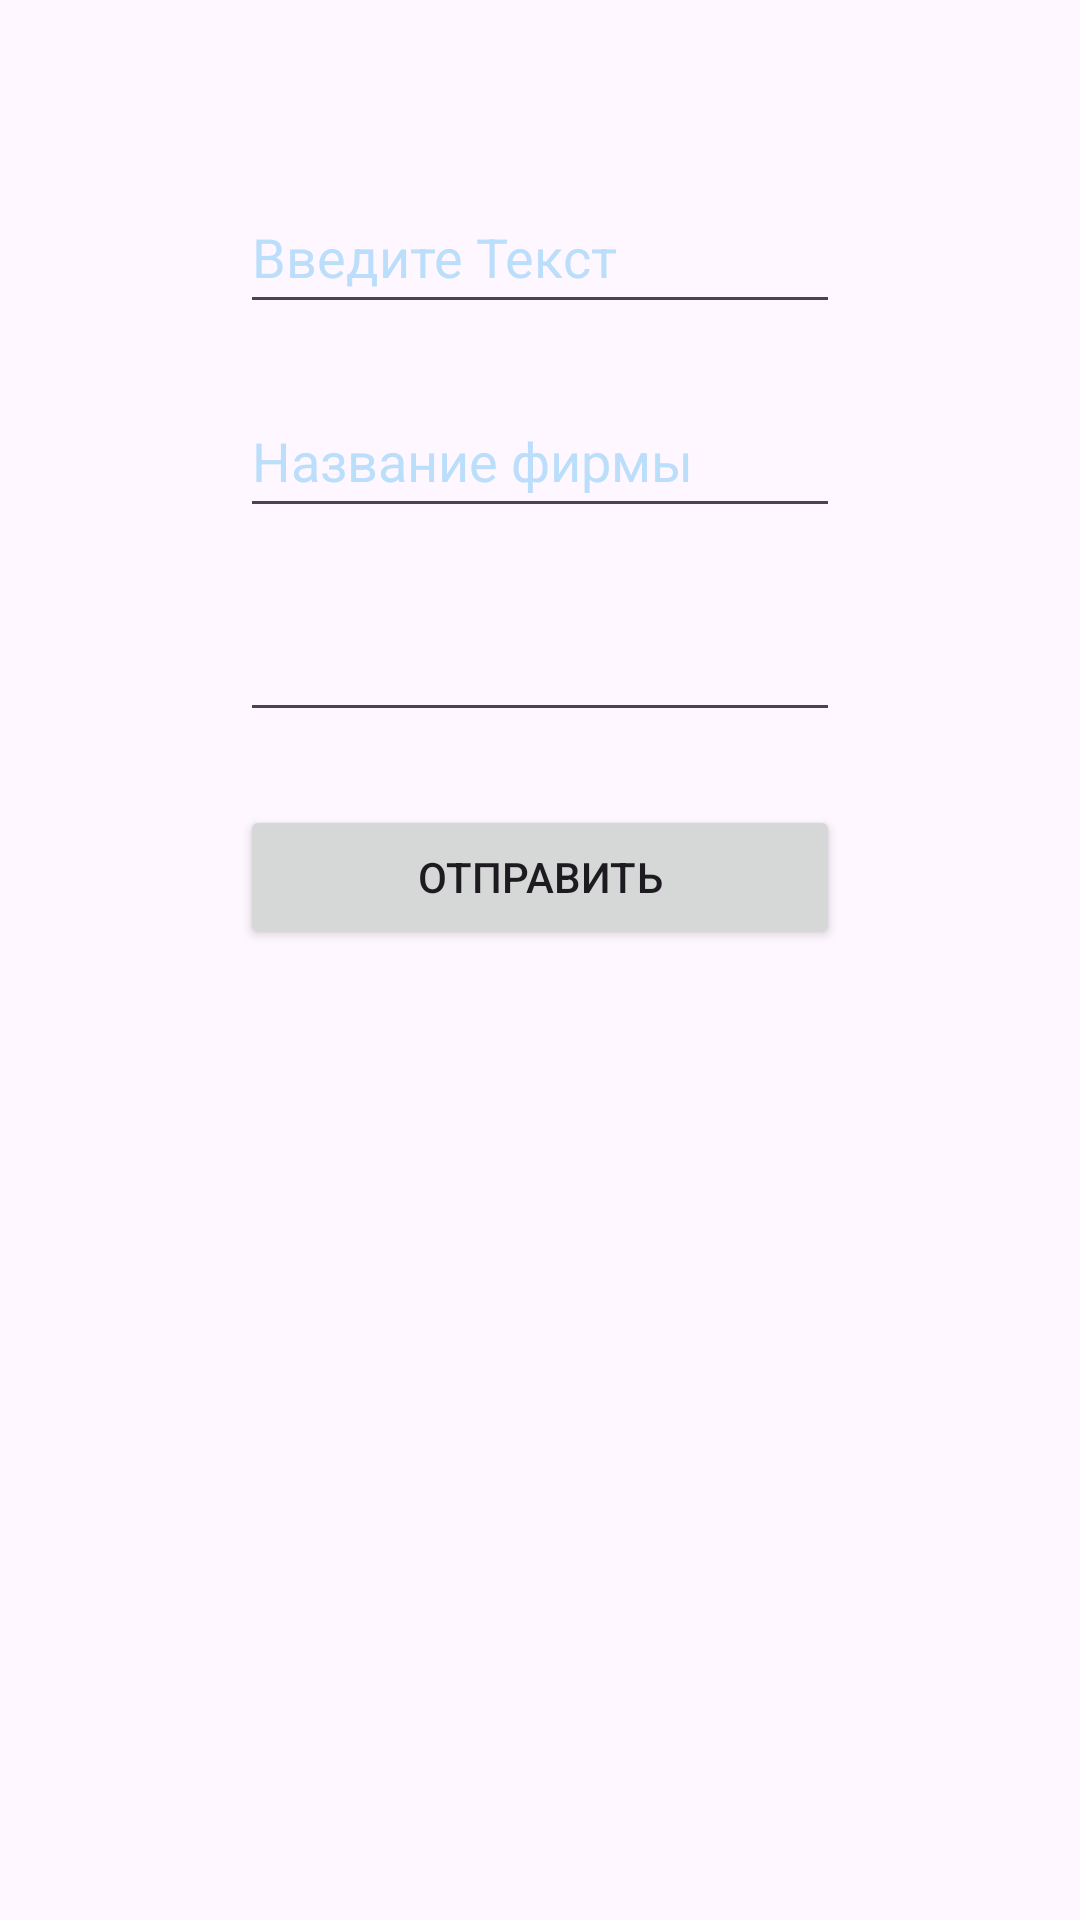

Reconstruct the res/layout file that produces this screen, plus the resources it refers to.
<!-- AndroidManifest.xml: application theme Theme.Kursach2 -->
<!-- res/layout/fragment_create.xml -->
<?xml version="1.0" encoding="utf-8"?>
<androidx.constraintlayout.widget.ConstraintLayout xmlns:android="http://schemas.android.com/apk/res/android"
    xmlns:app="http://schemas.android.com/apk/res-auto"
    xmlns:tools="http://schemas.android.com/tools"
    android:id="@+id/frameLayout"
    android:layout_width="match_parent"
    android:layout_height="match_parent"
    android:background="@drawable/gradient_drawable"
    tools:context=".CreateFragment">

    <EditText
        android:id="@+id/НазваниеТехники"
        android:layout_width="200dp"
        android:layout_height="wrap_content"
        android:layout_marginTop="60dp"
        android:autofillHints="name"
        android:ems="10"
        android:importantForAutofill="no"
        android:inputType="text"
        android:minHeight="48dp"
        android:maxHeight="60dp"
        android:text="@string/EnterOnCreate"
        android:textColor="#BBDEFB"
        app:layout_constraintEnd_toEndOf="parent"
        app:layout_constraintStart_toStartOf="parent"
        app:layout_constraintTop_toTopOf="parent"
        tools:ignore="LabelFor" />

    <EditText
        android:id="@+id/ДатаГарантии"
        android:layout_width="200dp"
        android:layout_height="wrap_content"
        android:layout_marginTop="20dp"
        android:autofillHints=""
        android:ems="10"
        android:inputType="date"
        android:minHeight="48dp"
        android:textColor="#F3E5F5"
        app:layout_constraintBottom_toBottomOf="parent"
        app:layout_constraintEnd_toEndOf="parent"
        app:layout_constraintStart_toStartOf="parent"
        app:layout_constraintTop_toBottomOf="@+id/ФирмаТехники"
        app:layout_constraintVertical_bias="0.0"
        tools:text="@tools:sample/date/ddmmyy"
        tools:ignore="LabelFor" />

    <EditText
        android:id="@+id/ФирмаТехники"
        android:layout_width="200dp"
        android:layout_height="wrap_content"
        android:layout_marginTop="20dp"
        android:ems="10"
        android:inputType="textPersonName"
        android:minHeight="48dp"
        android:text="@string/NameCompany"
        android:textColor="#BBDEFB"
        app:layout_constraintEnd_toEndOf="parent"
        app:layout_constraintStart_toStartOf="parent"
        app:layout_constraintTop_toBottomOf="@+id/НазваниеТехники"
        android:autofillHints=""
        tools:ignore="LabelFor" />

    <Button
        android:id="@+id/btn7"
        android:layout_width="200dp"
        android:layout_height="wrap_content"
        android:text="@string/SendToSpisok"
        app:layout_constraintBottom_toBottomOf="parent"
        app:layout_constraintEnd_toEndOf="parent"
        app:layout_constraintStart_toStartOf="parent"
        app:layout_constraintTop_toBottomOf="@+id/ДатаГарантии"
        app:layout_constraintVertical_bias="0.07" />

</androidx.constraintlayout.widget.ConstraintLayout>
<!-- resources referenced by this layout -->
<resources>
  <string name="EnterOnCreate">Введите Текст</string>
  <string name="NameCompany">Название фирмы</string>
  <string name="SendToSpisok">Отправить</string>
  <style name="Theme.Kursach2" parent="Theme.Material3.DayNight.NoActionBar">
          
          <item name="colorPrimary">@color/purple_500</item>
          <item name="colorPrimaryVariant">@color/purple_700</item>
          <item name="colorOnPrimary">@color/white</item>
          
          <item name="colorSecondary">@color/teal_200</item>
          <item name="colorSecondaryVariant">@color/teal_700</item>
          <item name="colorOnSecondary">@color/black</item>
          
          <item name="android:statusBarColor" tools:targetApi="l">?attr/colorPrimaryVariant</item>
          
      </style>
  <!-- not gathered from this repository: default colours our renderer supplied (Android Studio template values) -->
  <color name="purple_500">#FF6200EE</color>
  <color name="purple_700">#FF3700B3</color>
  <color name="teal_200">#FF03DAC5</color>
  <color name="teal_700">#FF018786</color>
  <color name="black">#FF000000</color>
  <color name="white">#FFFFFFFF</color>
</resources>
